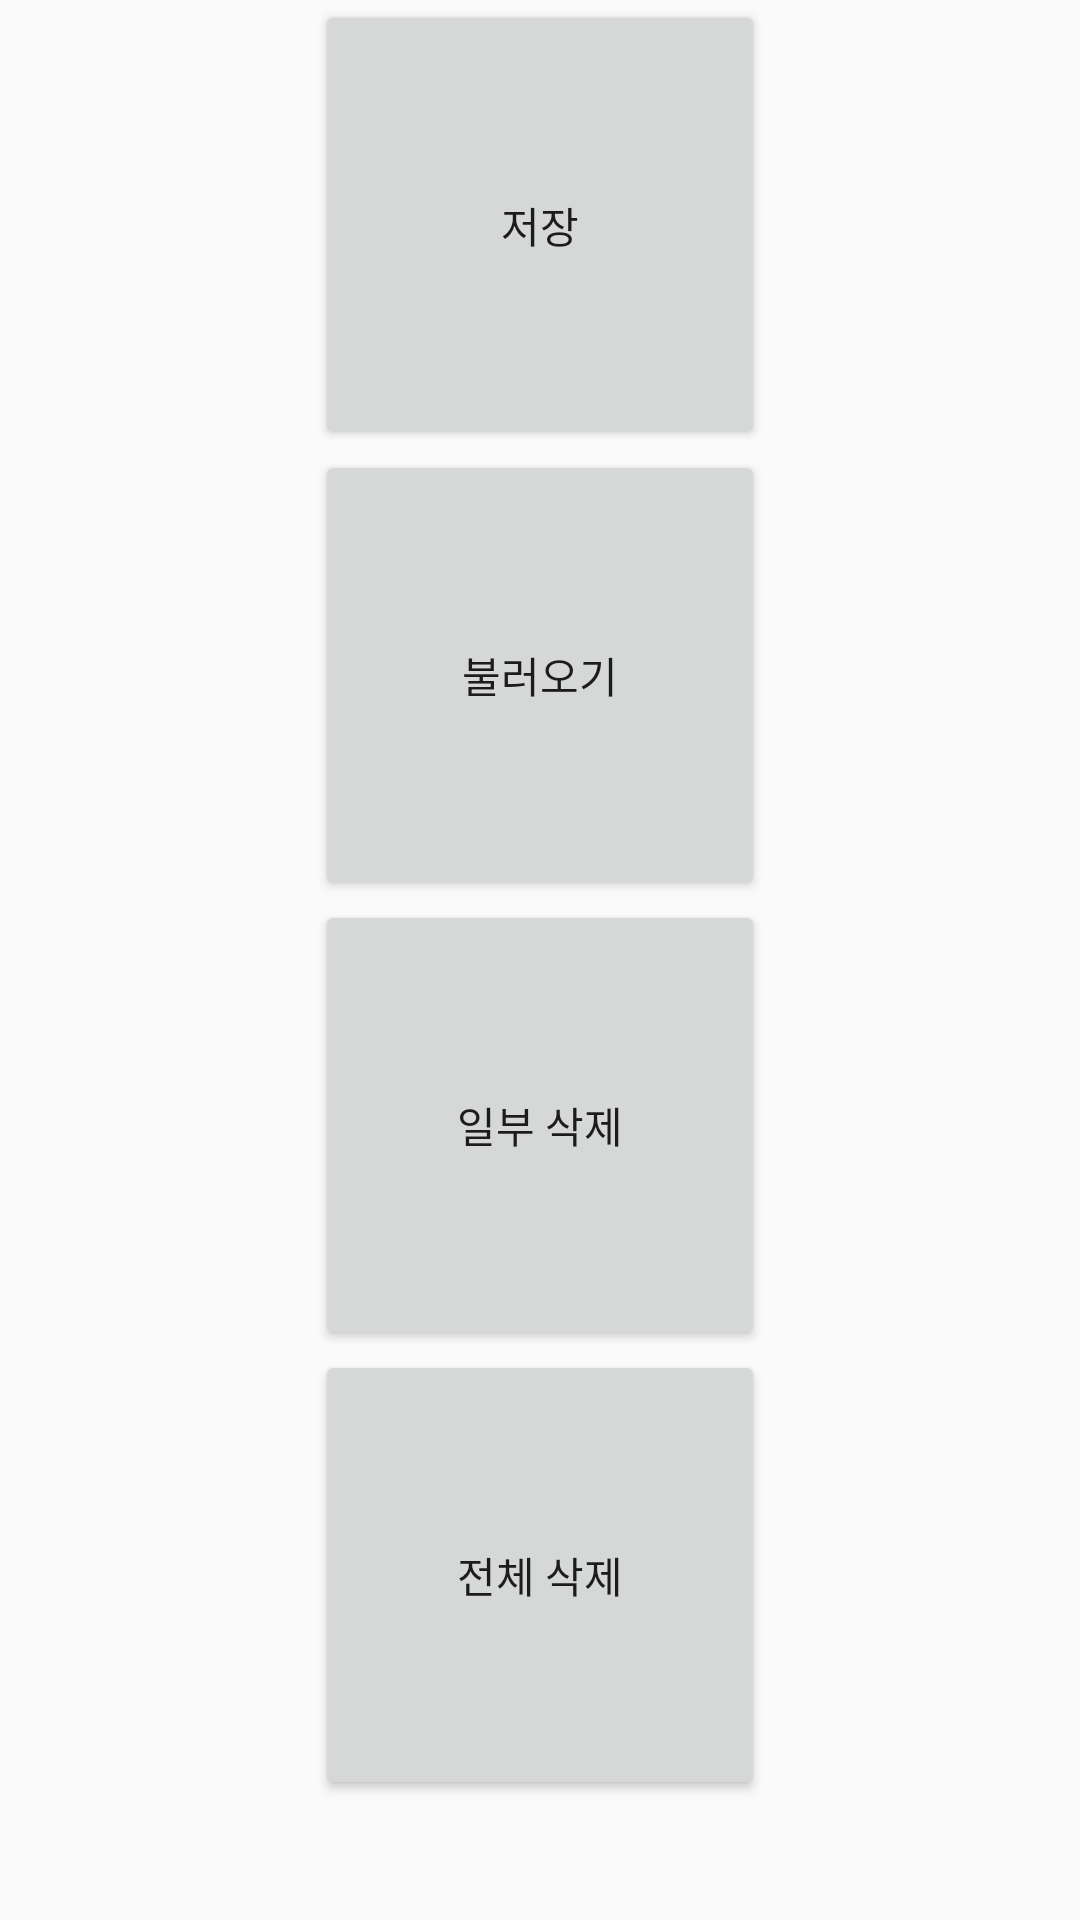

Here is an Android app screen rendered from its layout file. Give the layout XML and the strings, colors and styles it references.
<!-- AndroidManifest.xml: application theme AppTheme -->
<!-- res/layout/activity_shared_preference.xml -->
<?xml version="1.0" encoding="utf-8"?>
<LinearLayout xmlns:android="http://schemas.android.com/apk/res/android"
    xmlns:tools="http://schemas.android.com/tools"
    android:layout_width="match_parent"
    android:layout_height="match_parent"
    android:orientation="vertical"
    tools:context=".SharedPreferenceActivity">

    <Button
        android:id="@+id/spSaveButton"
        android:layout_width="150dp"
        android:layout_height="150dp"
        android:layout_gravity="center"
        android:text="저장" />

    <Button
        android:id="@+id/spLoadButton"
        android:layout_width="150dp"
        android:layout_height="150dp"
        android:layout_gravity="center"
        android:text="불러오기" />

    <Button
        android:id="@+id/spDeleteButton"
        android:layout_width="150dp"
        android:layout_height="150dp"
        android:layout_gravity="center"
        android:text="일부 삭제" />

    <Button
        android:id="@+id/spDeleteAllButton"
        android:layout_width="150dp"
        android:layout_height="150dp"
        android:layout_gravity="center"
        android:text="전체 삭제" />

</LinearLayout>
<!-- resources referenced by this layout -->
<resources>
  <style name="AppTheme" parent="Theme.AppCompat.Light.DarkActionBar">
          
          <item name="colorPrimary">@color/colorPrimary</item>
          <item name="colorPrimaryDark">@color/colorPrimaryDark</item>
          <item name="colorAccent">@color/colorAccent</item>
      </style>
  <color name="colorPrimary">#6200EE</color>
  <color name="colorPrimaryDark">#3700B3</color>
  <color name="colorAccent">#03DAC5</color>
</resources>
